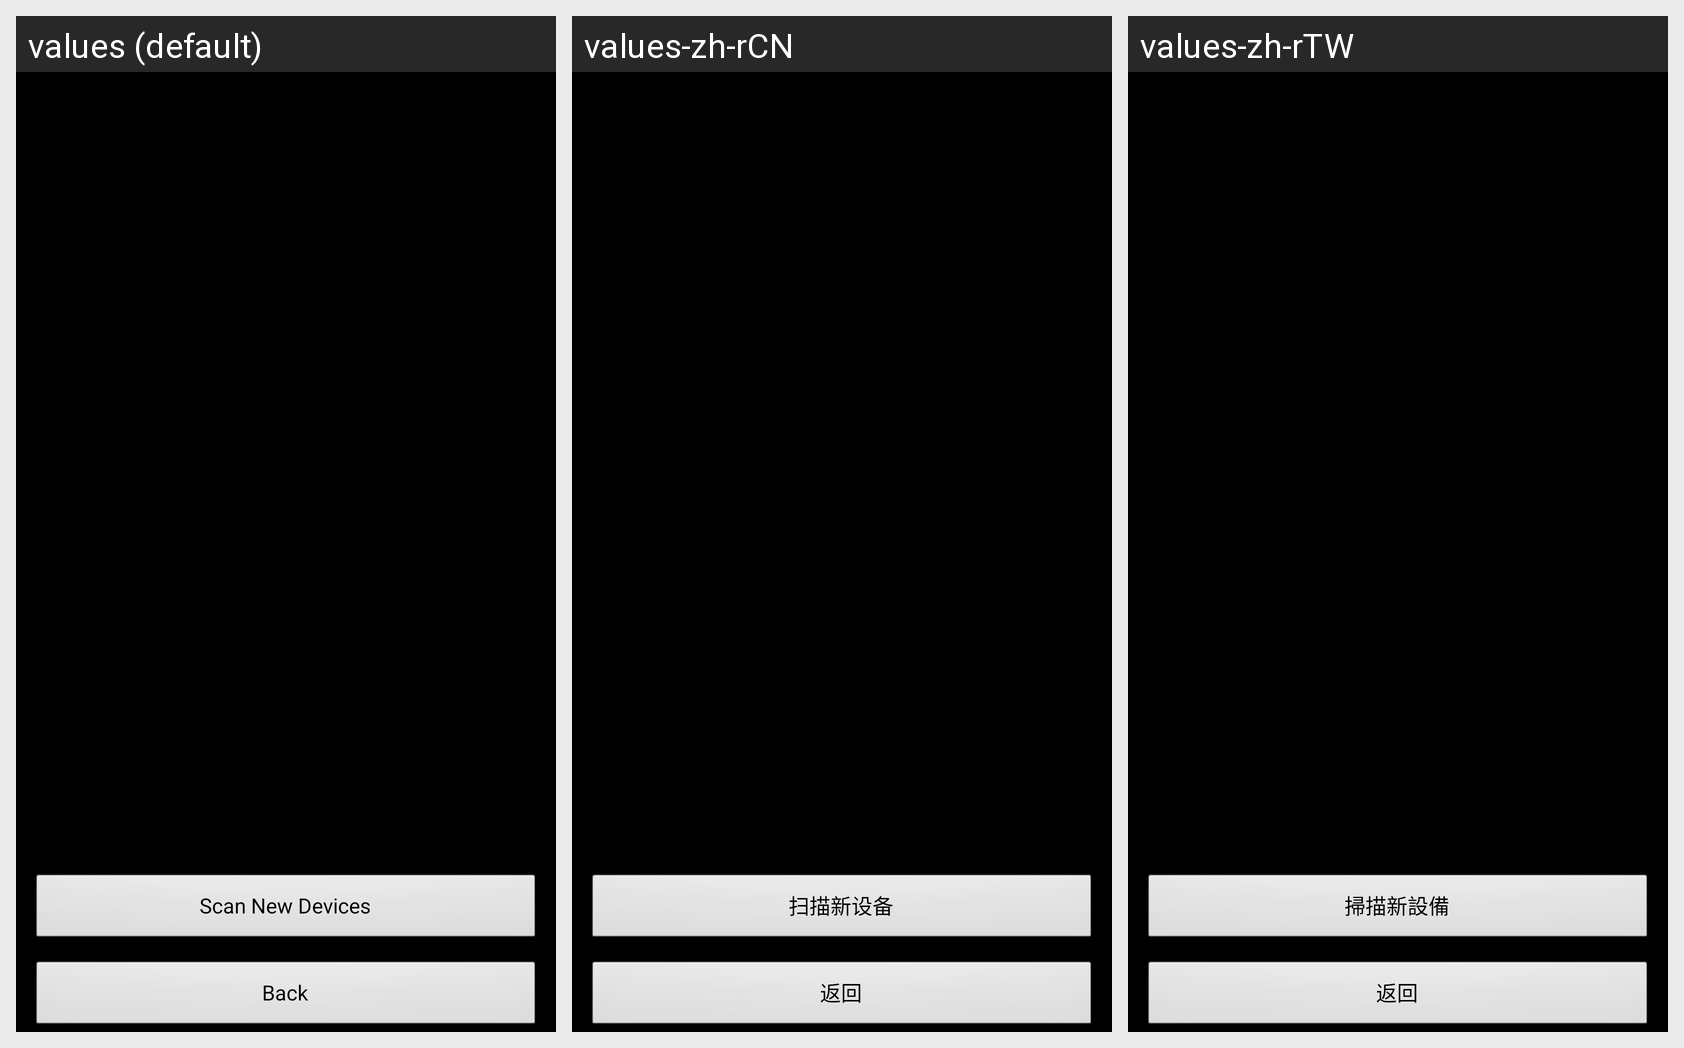

Locale-by-locale string values for the Android screen shown in this grid:
Android screen res/layout/device_list.xml rendered under 3 locales, left to right: values (default), values-zh-rCN, values-zh-rTW. Device: Nexus 5 (rendered at 1080×1920; each locale shown at half size, 540×960, under a caption strip naming it); theme android:Theme.NoTitleBar.
Strings drawn on this screen, with the default value and each locale's value (text and hints the layout hard-codes, and strings that could not be matched under every locale, appear in the picture but are not listed):

button_scan
  values: Scan New Devices
  values-zh-rCN: 扫描新设备
  values-zh-rTW: 掃描新設備

back
  values: Back
  values-zh-rCN: 返回
  values-zh-rTW: 返回
